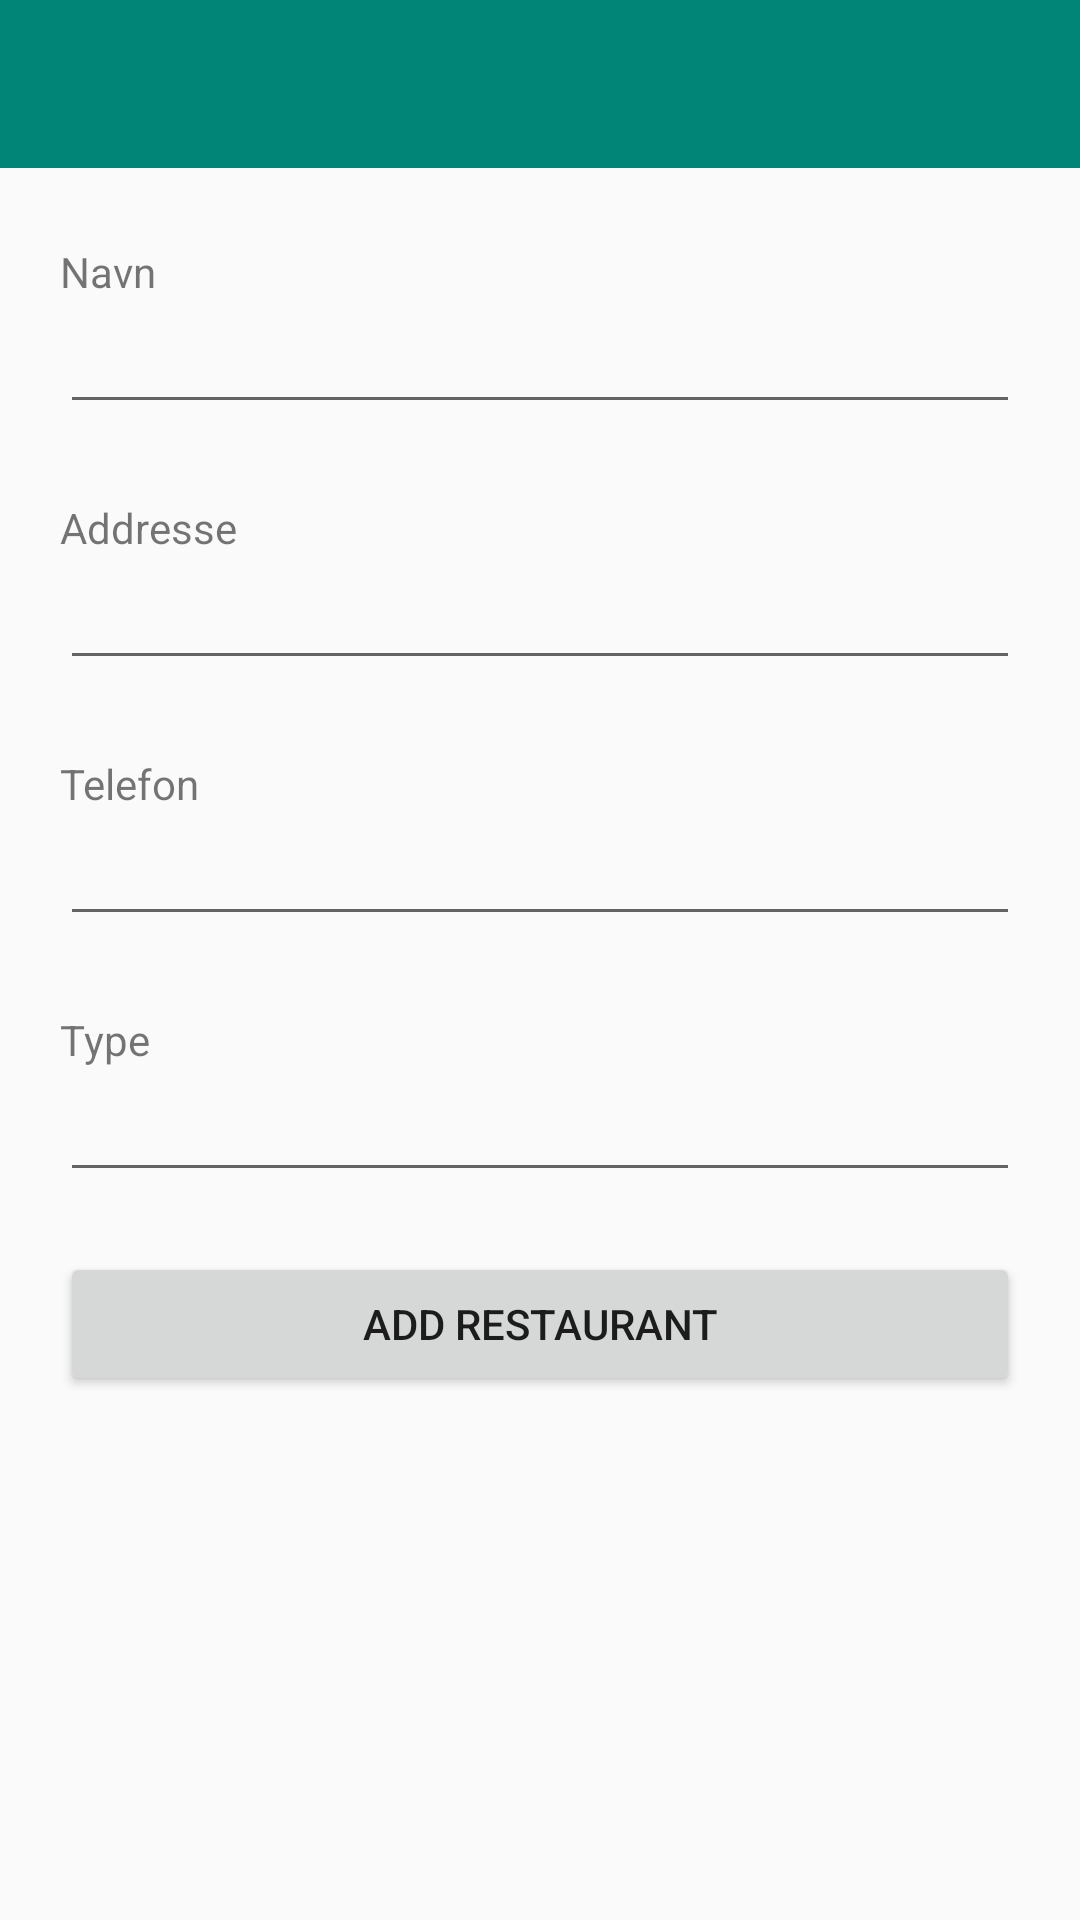

This screen was rendered from an Android layout file. Write that file and the resources it references.
<!-- AndroidManifest.xml: application theme Theme.AppCompat.Light.NoActionBar -->
<!-- res/layout/activity_add_restaurant.xml -->
<?xml version="1.0" encoding="utf-8"?>
<LinearLayout
    xmlns:android="http://schemas.android.com/apk/res/android"
    xmlns:app="http://schemas.android.com/apk/res-auto"
    xmlns:tools="http://schemas.android.com/tools"
    android:layout_width="match_parent"
    android:layout_height="match_parent"
    android:orientation="vertical"
    tools:context=".AddRestaurant">

    <androidx.appcompat.widget.Toolbar
        android:id="@+id/rest_toolbar"
        android:layout_width="match_parent"
        android:layout_height="wrap_content"
        android:background="@color/colorPrimary"
        app:navigationIcon="@drawable/ic_arrow_back_black_24dp"/>

    <TextView
        style="@style/tv_style"
        android:text="Navn"/>
    <EditText
        android:id="@+id/rest_name"
        style="@style/et_style"/>

    <TextView
        style="@style/tv_style"
        android:text="Addresse"/>
    <EditText
        android:id="@+id/rest_address"
        style="@style/et_style"/>

    <TextView
        style="@style/tv_style"
        android:text="Telefon"/>
    <EditText
        android:id="@+id/rest_tlf"
        style="@style/et_style"/>

    <TextView
        style="@style/tv_style"
        android:text="Type"/>
    <EditText
        android:id="@+id/rest_type"
        style="@style/et_style"/>

    <Button
        android:layout_width="match_parent"
        android:layout_height="wrap_content"
        android:text="Add restaurant"
        android:layout_margin="20dp"
        android:onClick="addRestaurant"/>

</LinearLayout>
<!-- resources referenced by this layout -->
<resources>
  <color name="colorPrimary">#008577</color>
  <style name="et_style">
          <item name="android:layout_width">match_parent</item>
          <item name="android:layout_height">wrap_content</item>
          <item name="android:layout_marginStart">20dp</item>
          <item name="android:layout_marginEnd">20dp</item>
      </style>
  <style name="tv_style">
          <item name="android:layout_marginStart">20dp</item>
          <item name="android:layout_marginTop">25dp</item>
          <item name="android:layout_width">wrap_content</item>
          <item name="android:layout_height">wrap_content</item>
      </style>
</resources>
